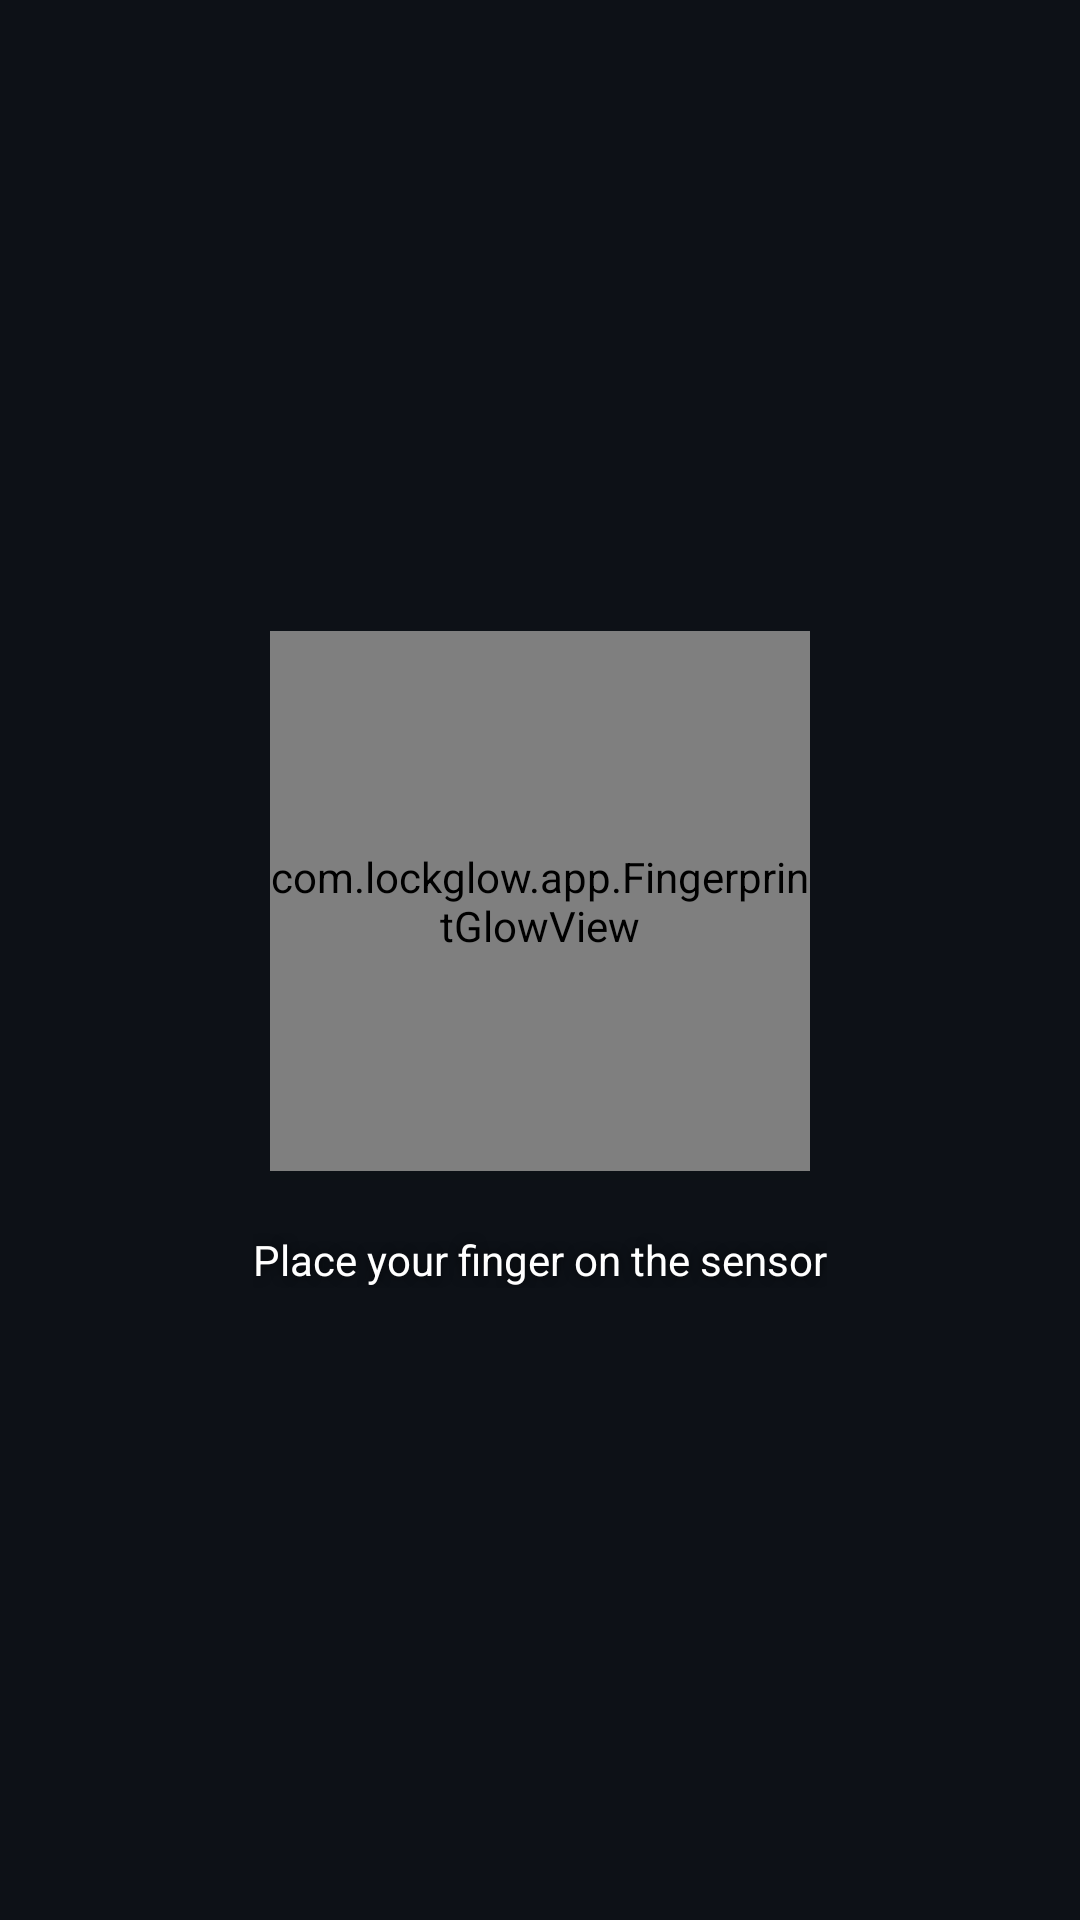

This screen was rendered from an Android layout file. Write that file and the resources it references.
<!-- AndroidManifest.xml: application theme Theme.LockGlow -->
<!-- res/layout/overlay_lock.xml -->
<?xml version="1.0" encoding="utf-8"?>
<FrameLayout xmlns:android="http://schemas.android.com/apk/res/android"
    android:layout_width="match_parent"
    android:layout_height="match_parent"
    android:background="@android:color/transparent">

    <LinearLayout
        android:layout_width="wrap_content"
        android:layout_height="wrap_content"
        android:layout_gravity="center"
        android:gravity="center"
        android:orientation="vertical">

        <com.lockglow.app.FingerprintGlowView
            android:id="@+id/glowTouchTarget"
            android:layout_width="180dp"
            android:layout_height="180dp"
            android:clickable="true"
            android:focusable="true" />

        <TextView
            android:id="@+id/hintText"
            android:layout_width="wrap_content"
            android:layout_height="wrap_content"
            android:layout_marginTop="20dp"
            android:shadowColor="#B0000000"
            android:shadowDx="0"
            android:shadowDy="0"
            android:shadowRadius="8"
            android:text="@string/unlock_subtitle"
            android:textColor="@color/text_primary"
            android:textSize="14sp" />

    </LinearLayout>

</FrameLayout>
<!-- resources referenced by this layout -->
<resources>
  <color name="text_primary">#FFFFFF</color>
  <string name="unlock_subtitle">Place your finger on the sensor</string>
  <style name="Theme.LockGlow" parent="Theme.AppCompat.DayNight.NoActionBar">
          <item name="android:colorBackground">@color/background_dark</item>
          <item name="android:textColorPrimary">@color/text_primary</item>
      </style>
  <color name="background_dark">#0D1117</color>
</resources>
